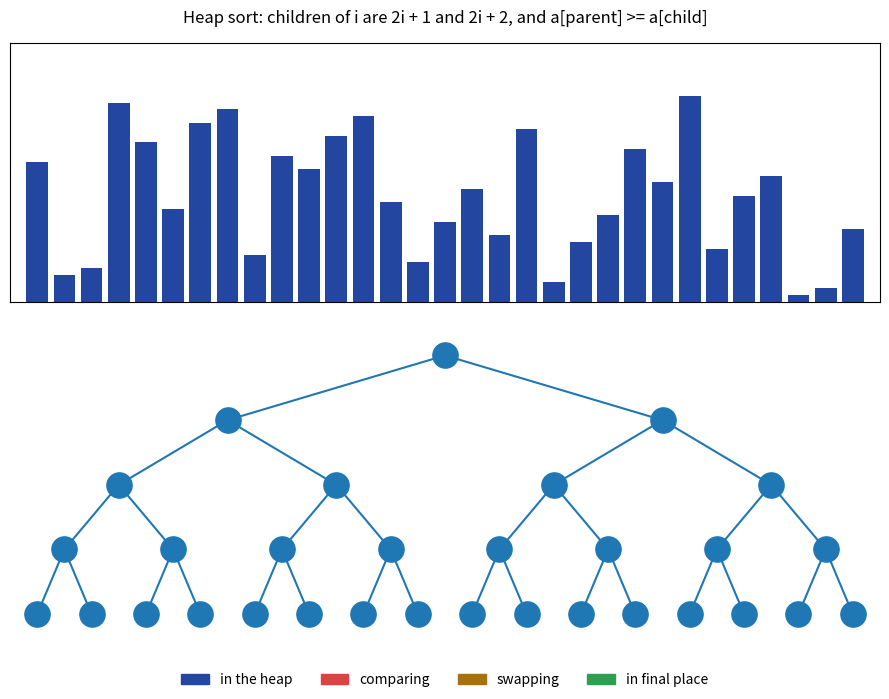

Write Python code to recreate this figure.
"""Heap sort: build a max-heap in the array, then move the root behind it n - 1 times.

The array is read as a binary tree: node i has children 2i + 1 and 2i + 2, and in a
max-heap a[parent(i)] >= a[i], so the largest value sits at the root a[0].
  1. Build: sift down every parent, from the last one (n // 2 - 1) back to the root.
  2. Extract: swap the root with the last heap slot (now final), shrink the heap by
     one, and sift the new root down to repair the heap. Repeat.

The sort is a generator that yields one step at a time (compare, swap, extract) while
it reorders the list in place. Top: the array as bars. Bottom: the same array drawn as
the heap tree. Blue in the heap, red comparing, amber swapping, green in final place.
Click for a new list.

Requirements: pip install numpy matplotlib
Run:          python main.py
"""
import numpy as np
import matplotlib.pyplot as plt
from matplotlib.animation import FuncAnimation
from matplotlib.collections import LineCollection
from matplotlib.patches import Patch

N = 31                                  # 2^5 - 1: a perfect tree with five levels
STEPS_PER_FRAME = 2
BLUE, RED, AMBER, GREEN = "#2346a0", "#d64541", "#a8700f", "#2e9e4f"


def sift_down(a, i, n):
    """Move a[i] down until it is at least as big as its children (heap is a[0..n-1])."""
    while True:
        largest, left, right = i, 2 * i + 1, 2 * i + 2
        if left < n:
            yield ("compare", left, largest)
            if a[left] > a[largest]:
                largest = left
        if right < n:
            yield ("compare", right, largest)
            if a[right] > a[largest]:
                largest = right
        if largest == i:
            return
        a[i], a[largest] = a[largest], a[i]
        yield ("swap", i, largest)
        i = largest


def heap_sort(a):
    """Sort a in place, yielding every step."""
    n = len(a)
    for i in range(n // 2 - 1, -1, -1):    # build the heap bottom-up
        yield from sift_down(a, i, n)
    for end in range(n - 1, 0, -1):
        a[0], a[end] = a[end], a[0]         # the root is the max: park it behind the heap
        yield ("extract", 0, end)
        yield from sift_down(a, 0, end)
    yield ("sorted", 0)


def tree_position(k):
    """Node k of a heap laid out level by level, x in 0..1, y = -level."""
    level = (k + 1).bit_length() - 1
    first = 2 ** level - 1
    return (k - first + 0.5) / 2 ** level, -level


class Run:
    """One shuffled list being sorted, plus what the picture needs to know."""

    def __init__(self):
        self.a = [int(v) for v in np.random.permutation(N) + 1]
        self.steps = heap_sort(self.a)
        self.heap_size = N
        self.hot = {}           # index -> color, for the step just taken
        self.comparisons = self.swaps = 0
        self.done = False
        self.rest = 0

    def advance(self):
        self.hot = {}
        step = next(self.steps, None)
        if step is None:
            self.done = True
            return
        kind, *idx = step
        if kind == "compare":
            self.comparisons += 1
            self.hot = dict.fromkeys(idx, RED)
        elif kind in ("swap", "extract"):
            self.swaps += 1
            self.hot = dict.fromkeys(idx, AMBER)
            if kind == "extract":
                self.heap_size = idx[1]      # a[end] is final; the heap shrinks
        else:
            self.heap_size = idx[0]          # a[i..] are all final

    def color(self, k):
        if k in self.hot:
            return self.hot[k]
        return BLUE if k < self.heap_size else GREEN


run = Run()
fig, (ax_bars, ax_tree) = plt.subplots(
    2, 1, figsize=(9, 7), gridspec_kw={"height_ratios": [1, 1.3]})
fig.suptitle("Heap sort: children of i are 2i + 1 and 2i + 2, and a[parent] >= a[child]")
bars = ax_bars.bar(range(N), run.a, width=0.8, color=BLUE)
ax_bars.set_xlim(-1, N)
ax_bars.set_ylim(0, N + 8)
ax_bars.set_xticks([])
ax_bars.set_yticks([])
status = ax_bars.text(0, N + 3, "", family="monospace")

xy = np.array([tree_position(k) for k in range(N)])
edges = LineCollection([[xy[(k - 1) // 2], xy[k]] for k in range(1, N)], zorder=1)
ax_tree.add_collection(edges)
nodes = ax_tree.scatter(xy[:, 0], xy[:, 1], s=330, zorder=2)
values = [ax_tree.text(x, y, "", ha="center", va="center", color="white", fontsize=8,
                       zorder=3) for x, y in xy]
ax_tree.set_xlim(0, 1)
ax_tree.set_ylim(-4.6, 0.6)
ax_tree.axis("off")
legend = [(BLUE, "in the heap"), (RED, "comparing"), (AMBER, "swapping"),
          (GREEN, "in final place")]
fig.legend(handles=[Patch(color=c, label=s) for c, s in legend],
           loc="lower center", ncol=4, frameon=False)


def restart(_event):
    global run
    run = Run()


def update(_frame):
    global run
    if run.done:
        run.rest += 1
        if run.rest > 60:
            run = Run()
    for _ in range(STEPS_PER_FRAME):
        if not run.done:
            run.advance()
    colors = [run.color(k) for k in range(N)]
    for bar, v, c in zip(bars, run.a, colors):
        bar.set_height(v)
        bar.set_color(c)
    nodes.set_facecolors(colors)
    edges.set_colors(["0.35" if k < run.heap_size else "0.85" for k in range(1, N)])
    for text, v in zip(values, run.a):
        text.set_text(str(v))
    phase = ("sorted" if run.done else "building the heap" if run.heap_size == N
             else "extracting the max")
    status.set_text(f"comparisons {run.comparisons:4d}   swaps {run.swaps:4d}   "
                    f"heap size {run.heap_size:2d}   {phase}")
    return (*bars, nodes, edges, *values, status)


fig.canvas.mpl_connect("button_press_event", restart)
anim = FuncAnimation(fig, update, interval=30, cache_frame_data=False)
plt.tight_layout(rect=(0, 0.04, 1, 1))
plt.show()
